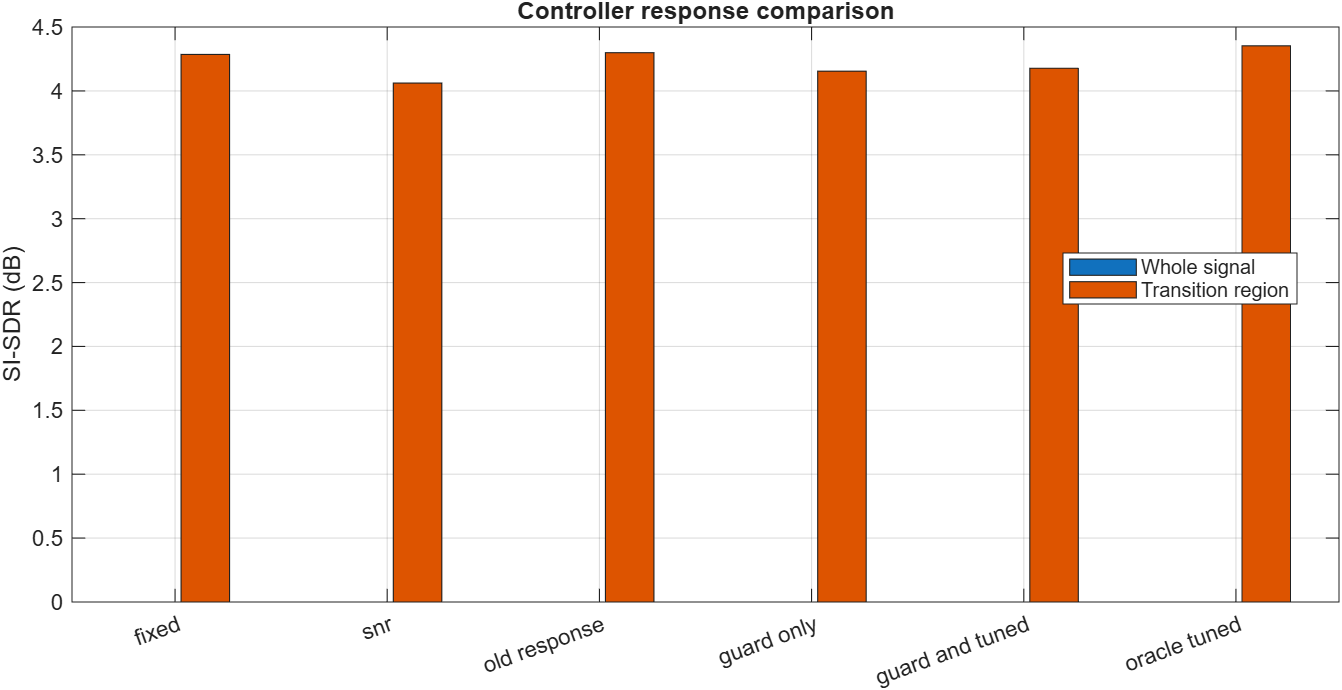

The data file committed next to this chart (first rows):
case_id, condition, system, whole_si_sdr_db, stoi, transition_si_sdr_db
confirmation_1_level, level, fixed, 4.456, 0.7996, 7.989
confirmation_1_type, type, fixed, 5.199, 0.7308, 11.04
confirmation_1_onset, onset, fixed, 3.625, 0.7904, 5.902
confirmation_1_offset, offset, fixed, 3.471, 0.8926, 14.48
confirmation_1_type_pause, type_pause, fixed, 4.634, 0.7303, 6.646
confirmation_1_stationary_office, stationary_office, fixed, 4.55, 0.771, NaN
confirmation_1_stationary_traffic, stationary_traffic, fixed, 2.983, 0.702, NaN
confirmation_1_clean_control, clean_control, fixed, NaN, 1, NaN
confirmation_2_level, level, fixed, -0.3394, 0.9541, 22.8
confirmation_2_type, type, fixed, 1.846, 0.834, 5.275
confirmation_2_onset, onset, fixed, 1.861, 0.8437, 4.239
confirmation_2_offset, offset, fixed, 6.728, 0.9317, 16.18
confirmation_2_type_pause, type_pause, fixed, 0.6365, 0.8271, -1.67
confirmation_2_stationary_office, stationary_office, fixed, -0.7403, 0.9404, NaN
confirmation_2_stationary_traffic, stationary_traffic, fixed, 4.264, 0.8083, NaN
confirmation_2_clean_control, clean_control, fixed, NaN, 1, NaN
confirmation_3_level, level, fixed, 1.957, 0.8855, -1.719
confirmation_3_type, type, fixed, 2.667, 0.8138, 2.864
confirmation_3_onset, onset, fixed, 0.9237, 0.8259, -2.381
confirmation_3_offset, offset, fixed, 8.437, 0.9428, 9.402
confirmation_3_type_pause, type_pause, fixed, 2.527, 0.8046, -1.367
confirmation_3_stationary_office, stationary_office, fixed, 2.582, 0.872, NaN
confirmation_3_stationary_traffic, stationary_traffic, fixed, 3.278, 0.7993, NaN
confirmation_3_clean_control, clean_control, fixed, NaN, 1, NaN
confirmation_4_level, level, fixed, 4.491, 0.8198, -1.228
confirmation_4_type, type, fixed, 4.718, 0.7534, 4.259
confirmation_4_onset, onset, fixed, 3.466, 0.8551, 0.1308
confirmation_4_offset, offset, fixed, 2.319, 0.8445, 10.79
confirmation_4_type_pause, type_pause, fixed, 4.49, 0.7375, 2.367
confirmation_4_stationary_office, stationary_office, fixed, 4.687, 0.7758, NaN
confirmation_4_stationary_traffic, stationary_traffic, fixed, 1.894, 0.73, NaN
confirmation_4_clean_control, clean_control, fixed, NaN, 1, NaN
confirmation_5_level, level, fixed, 3.123, 0.9048, 2.756
confirmation_5_type, type, fixed, 2.347, 0.8305, -0.4267
confirmation_5_onset, onset, fixed, 1.925, 0.915, -1.66
confirmation_5_offset, offset, fixed, 6.499, 0.8641, 13.03
confirmation_5_type_pause, type_pause, fixed, 2.128, 0.8177, -3.35
confirmation_5_stationary_office, stationary_office, fixed, 2.954, 0.8623, NaN
confirmation_5_stationary_traffic, stationary_traffic, fixed, 3.045, 0.7982, NaN
confirmation_5_clean_control, clean_control, fixed, NaN, 1, NaN
confirmation_6_level, level, fixed, 6.345, 0.9309, -1.414
confirmation_6_type, type, fixed, 3.244, 0.8576, 0.3492
confirmation_6_onset, onset, fixed, 2.192, 0.9094, -4.188
confirmation_6_offset, offset, fixed, 6.024, 0.8857, 10.24
confirmation_6_type_pause, type_pause, fixed, 3.051, 0.8456, -2.772
confirmation_6_stationary_office, stationary_office, fixed, 5.154, 0.9015, NaN
confirmation_6_stationary_traffic, stationary_traffic, fixed, 3.2, 0.8177, NaN
confirmation_6_clean_control, clean_control, fixed, NaN, 1, NaN
confirmation_1_level, level, snr, 3.689, 0.7985, 6.907
confirmation_1_type, type, snr, 4.985, 0.7294, 9.751
confirmation_1_onset, onset, snr, 3.625, 0.7904, 5.902
confirmation_1_offset, offset, snr, 4.952, 0.8787, 16.44
confirmation_1_type_pause, type_pause, snr, 4.237, 0.7281, 4.647
confirmation_1_stationary_office, stationary_office, snr, 3.983, 0.7683, NaN
confirmation_1_stationary_traffic, stationary_traffic, snr, 2.938, 0.6962, NaN
confirmation_1_clean_control, clean_control, snr, NaN, 1, NaN
confirmation_2_level, level, snr, -0.4357, 0.9541, 22.82
confirmation_2_type, type, snr, 1.62, 0.8341, 5.295
confirmation_2_onset, onset, snr, 1.861, 0.8437, 4.239
confirmation_2_offset, offset, snr, 7.168, 0.9336, 15.42
... 228 more rows
